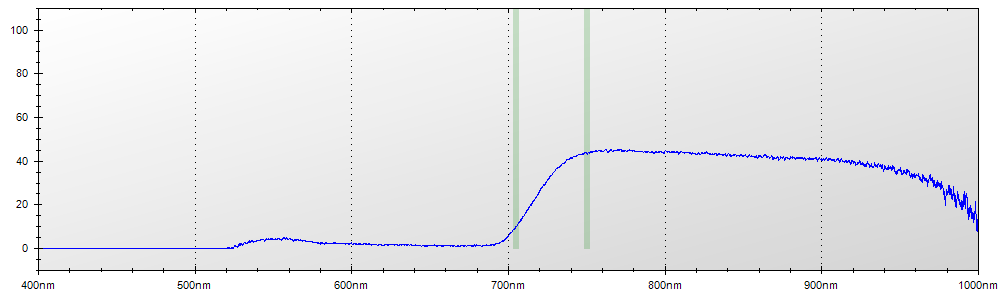

Source data for this figure (header and first rows):
Layer Title, Color, Specimen ID
Layer 1, Blue, Untitled
Mode, Integration Time, Boxcar Width, Scans to Average
Reflectance, 450 ms, 2, 1
Wavelength, Raw Spectrometer Data, Calibrated and Averaged Data
345.6, 1429, 0%
345.8, 1485, 100%
346, 2601, 100%
346.2, 3166, 100%
346.5, 3677, 100%
346.7, 4195, 100%
346.9, 4148, 100%
347.1, 4191, 100%
347.3, 4048, 100%
347.5, 4112, 100%
347.8, 4104, 100%
348, 4100, 100%
348.2, 3939, 100%
348.4, 4017, 100%
348.6, 3937, 100%
348.8, 3977, 0%
349.1, 4057, 0%
349.3, 4130, 0%
349.5, 4170, 0%
349.7, 4223, 0%
349.9, 4200, 0%
350.1, 4195, 100%
350.3, 4232, 0%
350.6, 4315, 0%
350.8, 4329, 0%
351, 4402, 0%
351.2, 4305, 0%
351.4, 4261, 0%
351.6, 4228, 0%
351.9, 4339, 0%
352.1, 4245, 0%
352.3, 4438, 0%
352.5, 4565, 0%
352.7, 4518, 0%
352.9, 4368, 0%
353.2, 4439, 0%
353.4, 4321, 0%
353.6, 4232, 0%
353.8, 4239, 0%
354, 4338, 0%
354.2, 4356, 0%
354.5, 4387, 0%
354.7, 4329, 0%
354.9, 4293, 0%
355.1, 4230, 0%
355.3, 4216, 0%
355.5, 4166, 0%
355.8, 4234, 0%
356, 4310, 0%
356.2, 4361, 0%
356.4, 4356, 0%
356.6, 4371, 0%
356.8, 4365, 0%
357, 4300, 0%
357.3, 4240, 0%
357.5, 4307, 0%
... 7,244 more rows
